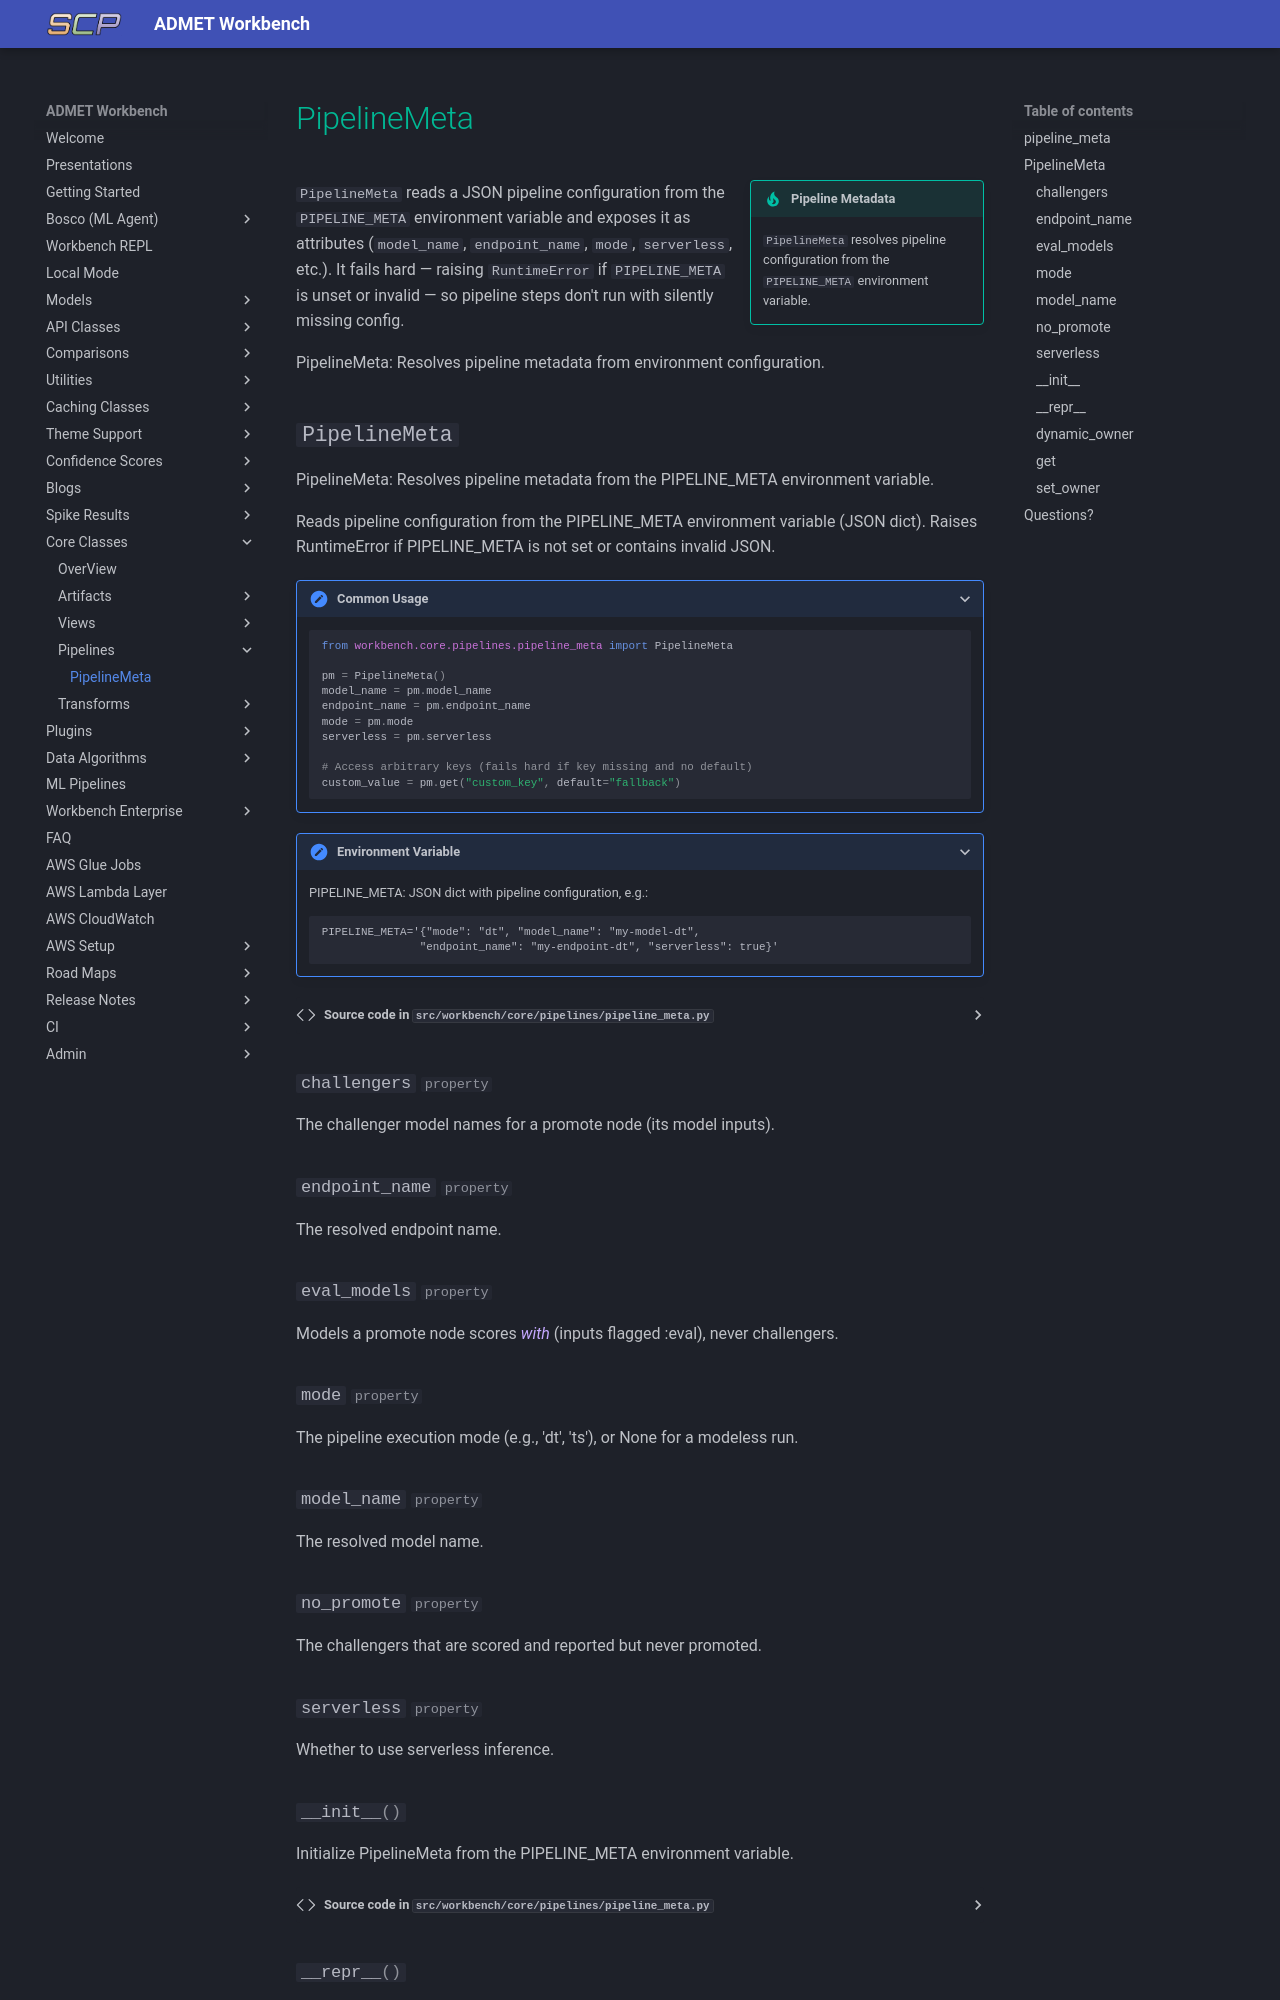

repository: SuperCowPowers/workbench · page: core_classes/pipelines/pipeline_meta/index.html · generator: mkdocs

# PipelineMeta

!!! tip inline end "Pipeline Metadata"
    `PipelineMeta` resolves pipeline configuration from the `PIPELINE_META` environment variable.

`PipelineMeta` reads a JSON pipeline configuration from the `PIPELINE_META` environment variable and exposes it as attributes (`model_name`, `endpoint_name`, `mode`, `serverless`, etc.). It fails hard — raising `RuntimeError` if `PIPELINE_META` is unset or invalid — so pipeline steps don't run with silently missing c
